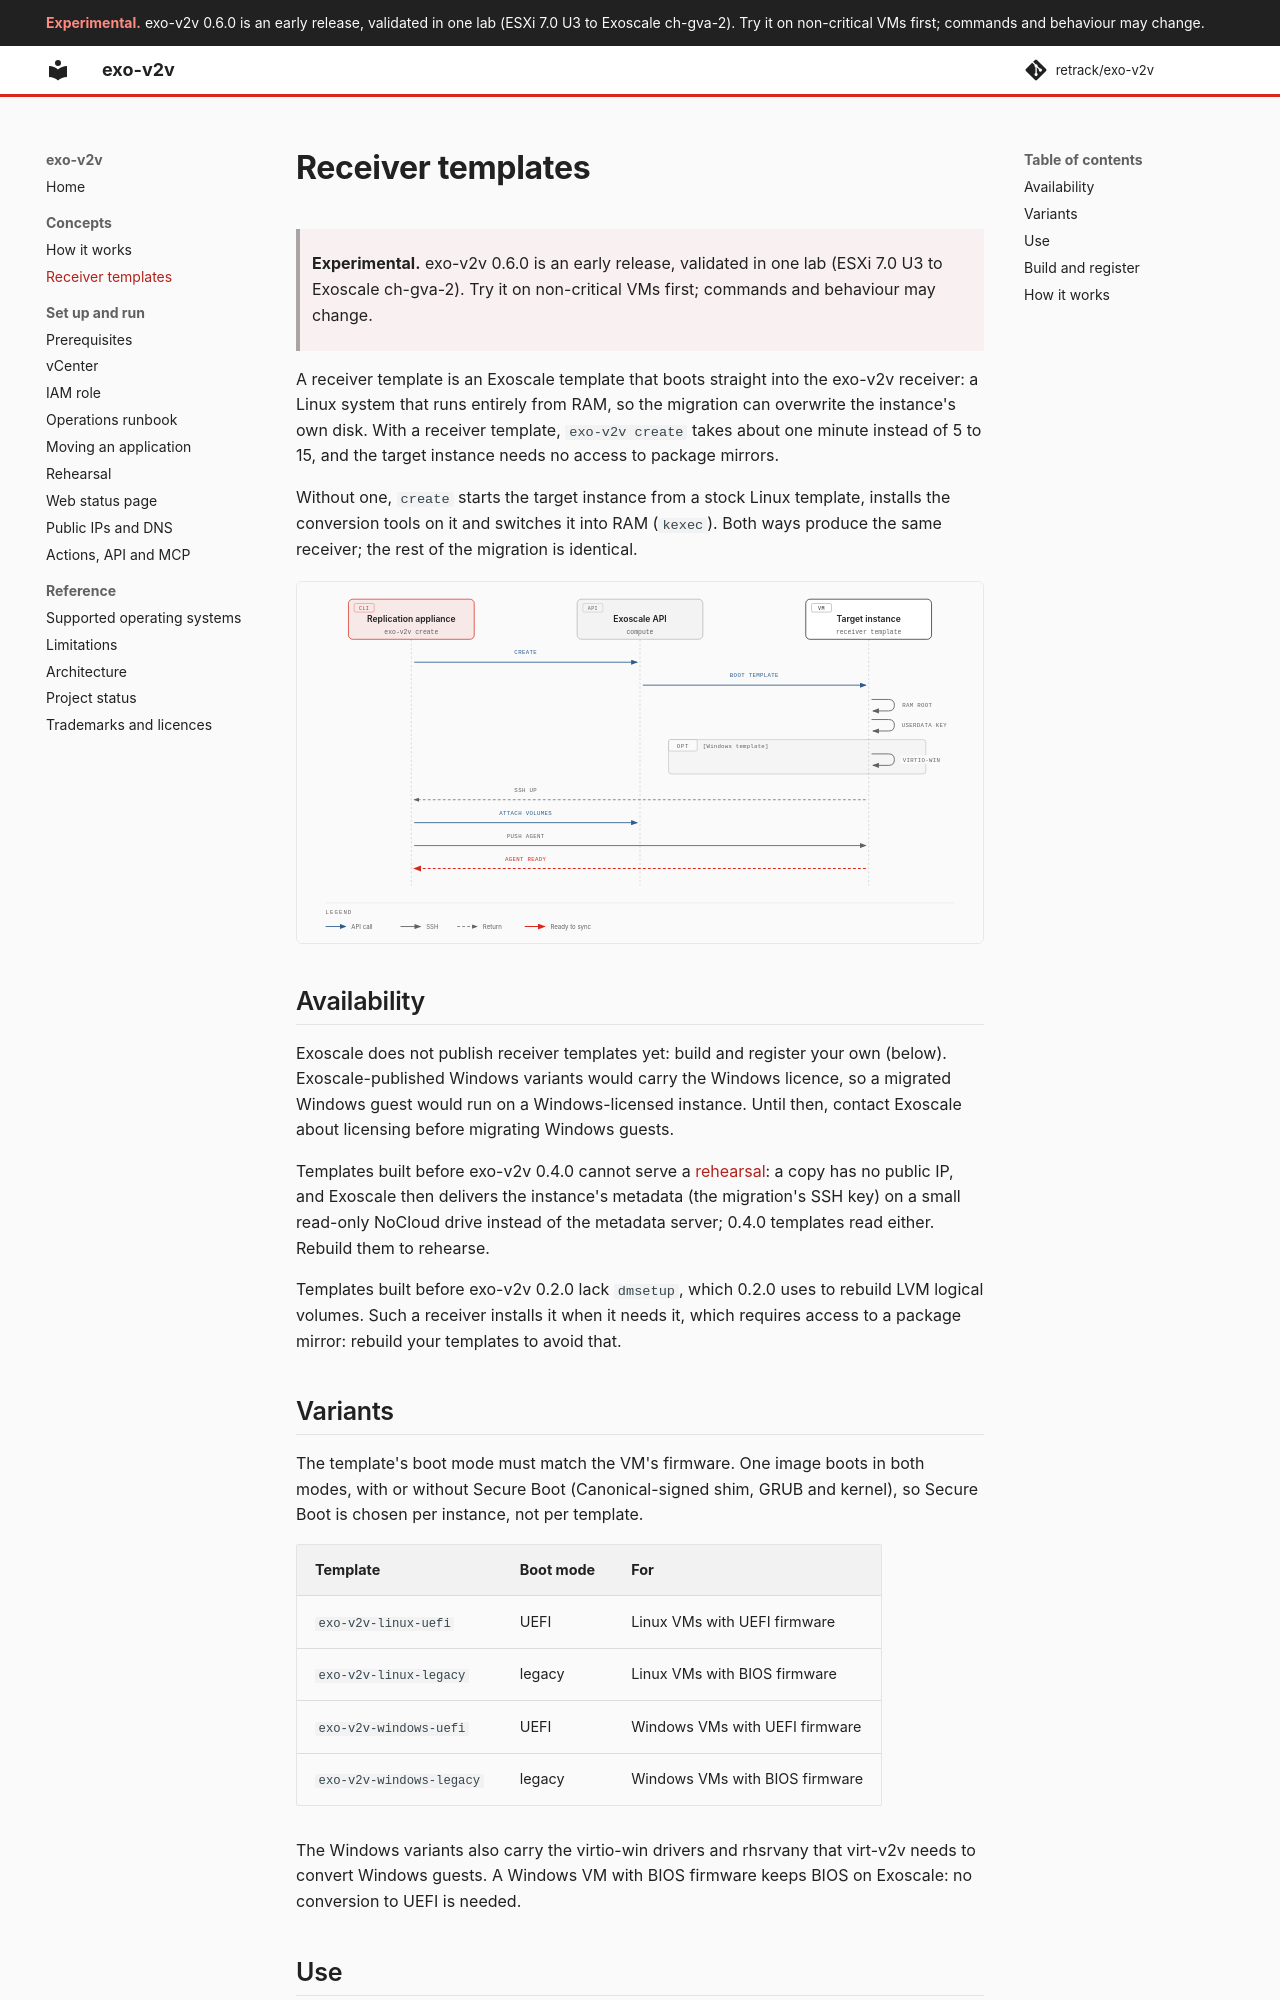

repository: retrack/exo-v2v · page: receiver-templates/index.html · generator: mkdocs

# Receiver templates

> **Experimental.** exo-v2v 0.6.0 is an early release, validated in one lab (ESXi 7.0 U3 to Exoscale ch-gva-2). Try it on non-critical VMs first; commands and behaviour may change.

A receiver template is an Exoscale template that boots straight into the
exo-v2v receiver: a Linux system that runs entirely from RAM, so the
migration can overwrite the instance's own disk. With a receiver template,
`exo-v2v create` takes about one minute instead of 5 to 15, and the target
instance needs no access to package mirrors.

Without one, `create` starts the target instance from a stock Linux template,
installs the conversion tools on it and switches it into RAM (`kexec`). Both
ways produce the same receiver; the rest of the migration is identical.

![Creating the receiver from a template: exo-v2v creates the instance, it boots the template into RAM and installs the SSH key from user-data, then exo-v2v attaches the volumes and starts the agent](diagrams/create-template.svg)

## Availability

Exoscale does not publish receiver templates yet: build and register your own
(below). Exoscale-published Windows variants would carry the Windows licence,
so a migrated Windows guest would run on a Windows-licensed instance. Until
then, contact Exoscale about licensing before migrating Windows guests.

Templates built before exo-v2v 0.4.0 cannot serve a [rehearsal](rehearsal.md): a copy has no
public IP, and Exoscale then delivers the instance's metadata (the migration's SSH key) on a small
read-only NoCloud drive instead of the metadata server; 0.4.0 templates read either. Rebuild them
to rehearse.

Templates built before exo-v2v 0.2.0 lack `dmsetup`, which 0.2.0 uses to
rebuild LVM logical volumes. Such a receiver installs it when it needs it, which
requires access to a package mirror: rebuild your templates to avoid that.

## Variants

The template's boot mode must match the VM's firmware. One image boots in both
modes, with or without Secure Boot (Canonical-signed shim, GRUB and kernel), so
Secure Boot is chosen per instance, not per template.

| Template | Boot mode | For |
|---|---|---|
| `exo-v2v-linux-uefi` | UEFI | Linux VMs with UEFI firmware |
| `exo-v2v-linux-legacy` | legacy | Linux VMs with BIOS firmware |
| `exo-v2v-windows-uefi` | UEFI | Windows VMs with UEFI firmware |
| `exo-v2v-windows-legacy` | legacy | Windows VMs with BIOS firmware |

The Windows variants also carry the virtio-win drivers and rhsrvany that
virt-v2v needs to convert Windows guests. A Windows VM with BIOS firmware keeps
BIOS on Exoscale: no conversion to UEFI is needed.

## Use

```bash
exo-v2v plan web01 --vm web01 --zone ch-gva-2 \
  --receiver-template exo-v2v-linux-uefi [--receiver-template-visibility private]
exo-v2v create web01
```

`plan` refuses a template whose boot mode does not match the VM. The receiver
logs in as `v2v`; exo-v2v handles that.
